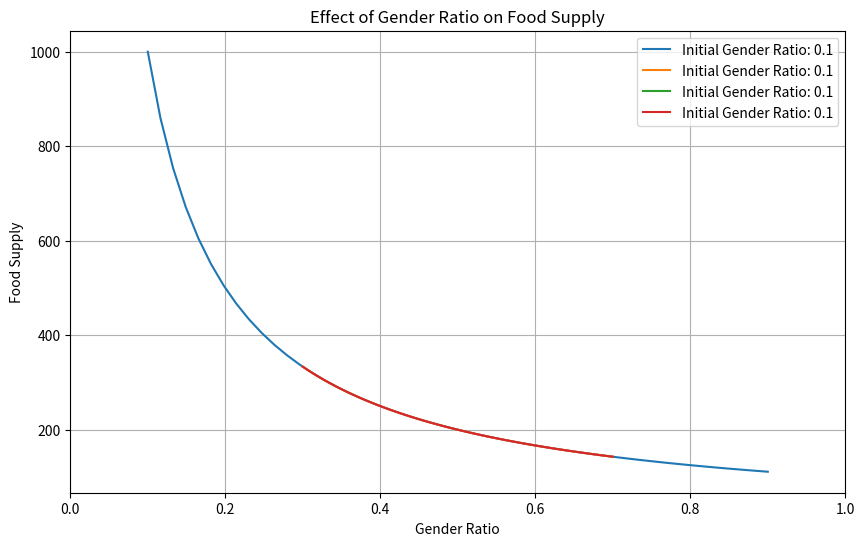

Reproduce this figure in Python.
import matplotlib.pyplot as plt
import numpy as np

def simulate_gender_ratio_effect(initial_gender_ratio, food_supply_factor):
    generations = 50
    gender_ratio = np.linspace(initial_gender_ratio, 1 - initial_gender_ratio, generations)
    print(gender_ratio)
    food_supply = food_supply_factor / gender_ratio  # 简化的关系，实际可根据情况调整

    return gender_ratio, food_supply

# 模拟性别比例从全雌性到全雄性的变化
initial_ratios = [0.1, 0.3, 0.5, 0.7, 0.9]
food_factor = 100  # 初始食物资源数量

plt.figure(figsize=(10, 6))

plt.xlim(0, 1)  # x轴范围
# plt.ylim(0, 100)   # y轴范围

gender_ratio, food_supply = simulate_gender_ratio_effect(initial_ratios[0], food_factor)
print(gender_ratio, food_supply)
plt.plot(gender_ratio, food_supply, label=f'Initial Gender Ratio: 0.1')

gender_ratio, food_supply = simulate_gender_ratio_effect(initial_ratios[1], food_factor)
print(gender_ratio, food_supply)
plt.plot(gender_ratio, food_supply, label=f'Initial Gender Ratio: 0.1')

gender_ratio, food_supply = simulate_gender_ratio_effect(initial_ratios[2], food_factor)
print(gender_ratio, food_supply)
plt.plot(gender_ratio, food_supply, label=f'Initial Gender Ratio: 0.1')

gender_ratio, food_supply = simulate_gender_ratio_effect(initial_ratios[3], food_factor)
print(gender_ratio, food_supply)
plt.plot(gender_ratio, food_supply, label=f'Initial Gender Ratio: 0.1')

plt.title('Effect of Gender Ratio on Food Supply')
plt.xlabel('Gender Ratio')
plt.ylabel('Food Supply')
plt.legend()
plt.grid(True)
plt.show()
